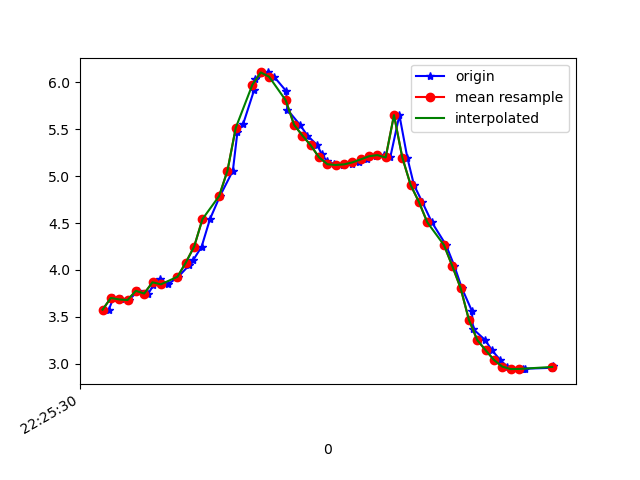

The file beside this chart, header and first rows:
1617747930615, 443567243267983, 3.5767708, -1.7727389, 8.950092
1617747930626, 443567262498753, 3.701, -1.756, 8.902
1617747930645, 443567281729523, 3.686, -1.676, 8.924
1617747930663, 443567300960293, 3.679, -1.705, 8.922
1617747930686, 443567320191063, 3.778, -1.514, 8.915
1617747930710, 443567339421833, 3.749, -1.263, 8.966
1617747930722, 443567358652603, 3.837, -1.147, 8.944
1617747930739, 443567377883373, 3.9, -0.9899, 8.936
1617747930757, 443567397114143, 3.847, -0.9287, 8.965
1617747930782, 443567416344913, 3.928, -0.9979, 8.923
1617747930808, 443567435575683, 4.051, -1.029, 8.864
1617747930818, 443567454806453, 4.107, -1.161, 8.822
1617747930838, 443567474037223, 4.249, -1.448, 8.711
1617747930858, 443567493398422, 4.543, -1.98, 8.455
1617747930882, 443567512629192, 4.788, -2.738, 8.1
1617747930913, 443567531859962, 5.059, -3.655, 7.556
1617747930924, 443567551090732, 5.473, -4.576, 6.719
1617747930938, 443567570321502, 5.561, -5.799, 5.611
1617747930964, 443567589552272, 5.918, -6.196, 4.756
1617747930967, 443567608783042, 6.037, -6.845, 3.571
1617747930998, 443567628013812, 6.107, -7.357, 2.15
1617747931012, 443567647244582, 6.061, -7.663, 0.762
1617747931041, 443567666475352, 5.909, -7.808, -0.4016
1617747931044, 443567685706122, 5.71, -7.883, -1.139
1617747931074, 443567704936892, 5.549, -7.93, -1.539
1617747931092, 443567724167662, 5.434, -7.966, -1.75
1617747931116, 443567743398432, 5.33, -8.003, -1.896
1617747931126, 443567762629202, 5.237, -8.029, -2.038
1617747931138, 443567781859972, 5.166, -8.039, -2.174
1617747931157, 443567801090742, 5.128, -8.047, -2.234
1617747931177, 443567820321512, 5.12, -8.071, -2.165
1617747931199, 443567839552282, 5.126, -8.116, -1.971
1617747931215, 443567858783052, 5.148, -8.17, -1.673
1617747931235, 443567878013822, 5.18, -8.216, -1.308
1617747931257, 443567897244592, 5.213, -8.25, -0.8966
1617747931275, 443567916475362, 5.225, -8.28, -0.4255
1617747931291, 443567935706132, 5.2, -8.305, 0.1344
1617747931313, 443567954936902, 5.652, -7.868, 1.479
1617747931332, 443567974167672, 5.199, -8.103, 1.833
1617747931348, 443567993398442, 4.907, -8.084, 2.571
1617747931368, 443568012629212, 4.724, -7.814, 3.559
1617747931391, 443568031859982, 4.508, -7.426, 4.535
1617747931425, 443568051090752, 4.266, -6.941, 5.446
1617747931445, 443568070321522, 4.043, -6.37, 6.254
1617747931463, 443568089552292, 3.807, -5.727, 6.982
1617747931487, 443568108783062, 3.565, -5.108, 7.566
1617747931490, 443568128013832, 3.371, -4.614, 7.961
1617747931519, 443568147244602, 3.252, -4.274, 8.198
1617747931535, 443568166475372, 3.145, -4.005, 8.373
1617747931555, 443568185706142, 3.041, -3.755, 8.526
1617747931572, 443568204936912, 2.97, -3.562, 8.633
1617747931598, 443568224167682, 2.943, -3.449, 8.688
1617747931611, 443568243398452, 2.942, -3.373, 8.718
1617747931615, 443568262629222, 2.947, -3.294, 8.747
1617747931680, 443568281859992, 2.957, -3.221, 8.771
1617747931683, 443568301090762, 2.975, -3.179, 8.78
